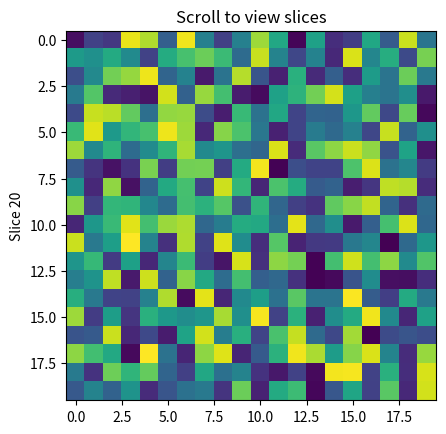

Write the Python code that produced this figure.
#!/usr/bin/env python3

import numpy as np
import matplotlib.pyplot as plt


class Histogram_Viewer_3D():
    def __init__(self, matrix, axis):
        self.axis = axis
        axis.set_title('Scroll to view slices')
        self.matrix = matrix
        nRows, nCols, self.nBins = matrix.shape
        self.index = self.nBins//2
        self.histogram = axis.imshow(self.matrix[:, :, self.index])
        self.update()

    def scroll(self, event):
        if event.button == 'up':
            self.index = (self.index + 1) % self.nBins
        else:
            self.index = (self.index - 1) % self.nBins
        self.update()

    def update(self):
        self.histogram.set_data(self.matrix[:, :, self.index])
        self.axis.set_ylabel('Slice {}'.format(self.index))
        self.histogram.axes.figure.canvas.draw()


def main():
    figure, axis = plt.subplots(1,1)
    matrix = np.random.rand(20, 20, 40)
    histogram_viewer = Histogram_Viewer_3D(matrix, axis)
    figure.canvas.mpl_connect('scroll_event', histogram_viewer.scroll)
    plt.show()


if __name__ == "__main__":
    main()
